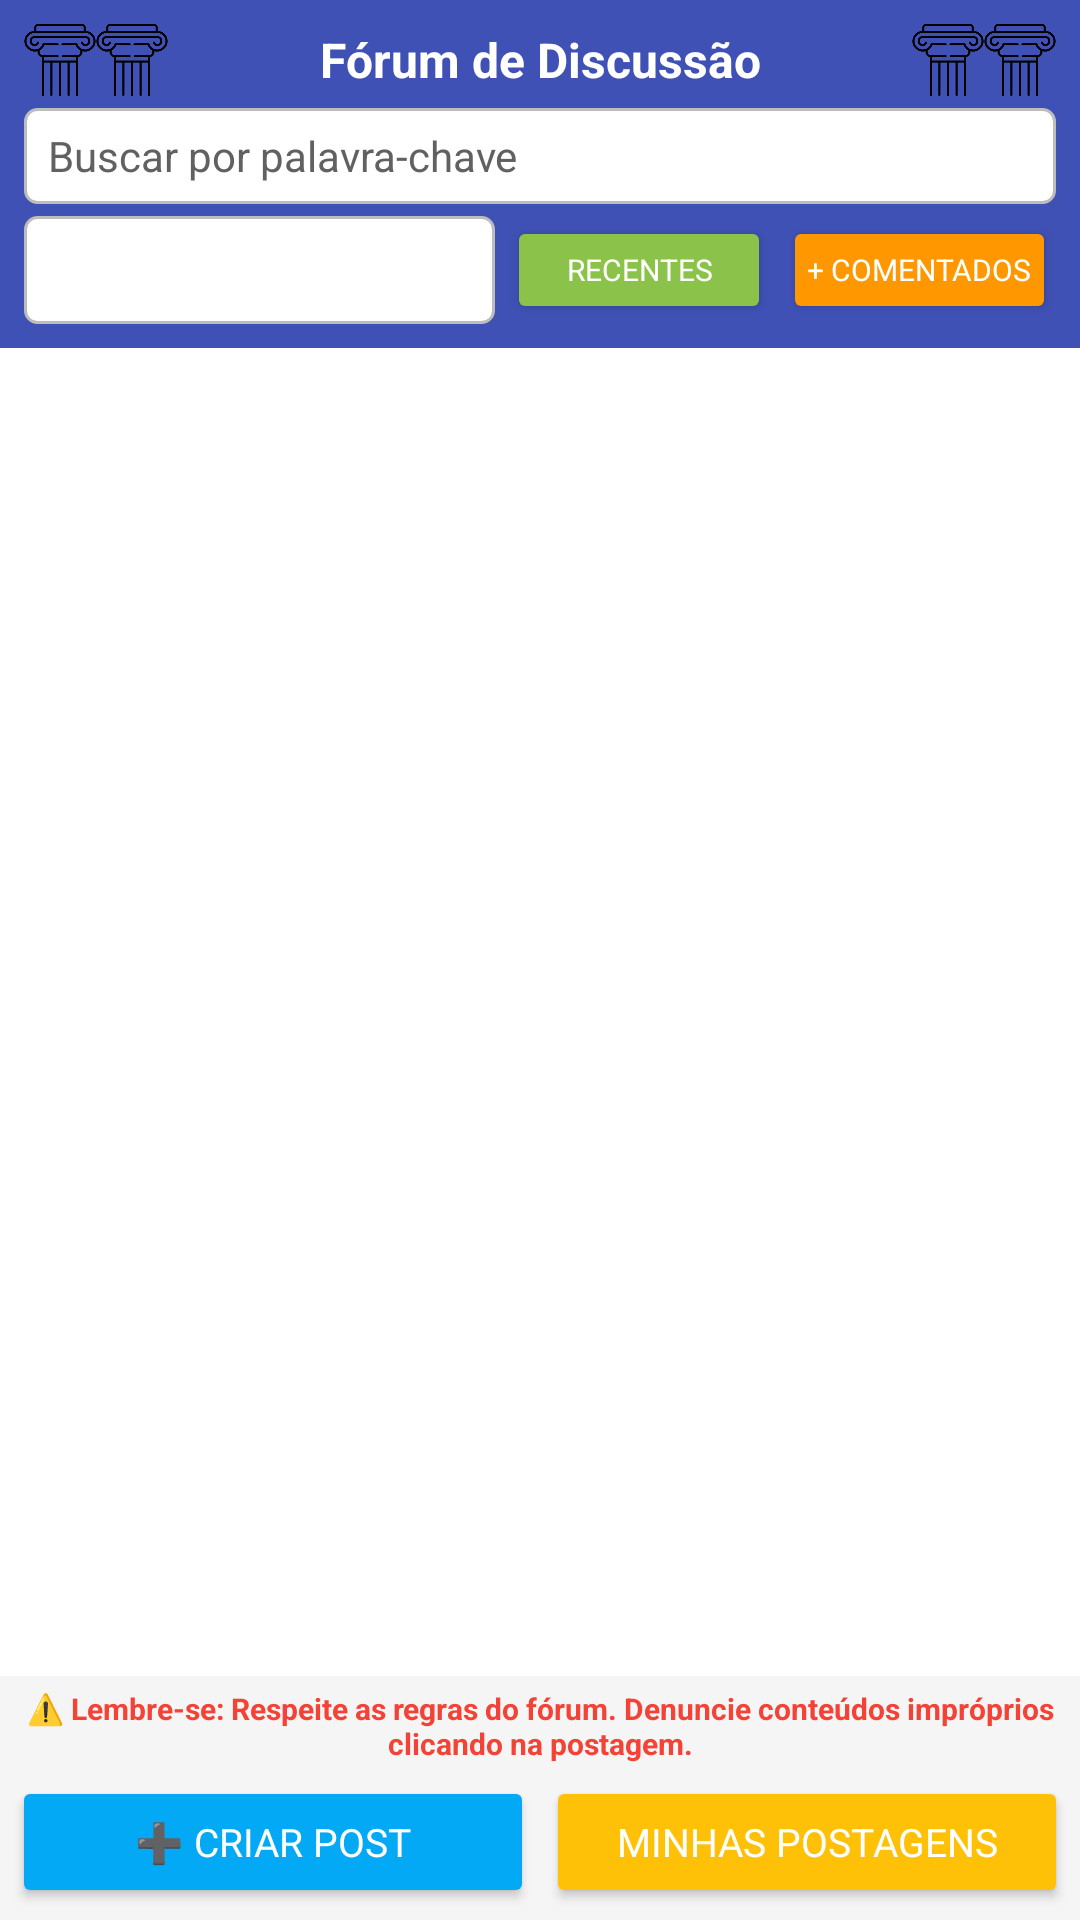

Produce the Android XML layout that renders to this screen, including the resource entries it uses.
<!-- AndroidManifest.xml: application theme Theme.App_Conquistas_2 -->
<!-- res/layout/forum_activity.xml -->
<?xml version="1.0" encoding="utf-8"?>
<RelativeLayout xmlns:android="http://schemas.android.com/apk/res/android"
    android:layout_width="match_parent"
    android:layout_height="match_parent"
    android:background="#FFFFFF">

    <LinearLayout
        android:id="@+id/linearLayoutCabecalho"
        android:layout_width="match_parent"
        android:layout_height="wrap_content"
        android:background="#3F51B5"
        android:orientation="vertical"
        android:padding="8dp">

        <LinearLayout
            android:layout_width="match_parent"
            android:layout_height="wrap_content"
            android:gravity="center_vertical"
            android:orientation="horizontal">

            <ImageView
                android:layout_width="24dp"
                android:layout_height="24dp"
                android:contentDescription="Ícone do Fórum"
                android:src="@drawable/pillar" />

            <ImageView
                android:layout_width="24dp"
                android:layout_height="24dp"
                android:contentDescription="Ícone do Fórum"
                android:src="@drawable/pillar" />

            <TextView
                android:layout_width="0dp"
                android:layout_height="wrap_content"
                android:layout_weight="1"
                android:gravity="center"
                android:text="Fórum de Discussão"
                android:textColor="#FFFFFF"
                android:textSize="16sp"
                android:textStyle="bold" />

            <ImageView
                android:layout_width="24dp"
                android:layout_height="24dp"
                android:contentDescription="Ícone do Fórum"
                android:src="@drawable/pillar" />

            <ImageView
                android:layout_width="24dp"
                android:layout_height="24dp"
                android:contentDescription="Ícone do Fórum"
                android:src="@drawable/pillar" />
        </LinearLayout>

        <LinearLayout
            android:layout_width="match_parent"
            android:layout_height="wrap_content"
            android:layout_marginTop="4dp"
            android:orientation="vertical">

            <EditText
                android:id="@+id/editTextSearch"
                android:layout_width="match_parent"
                android:layout_height="32dp"
                android:background="@drawable/edit_text_background"
                android:hint="Buscar por palavra-chave"
                android:inputType="text"
                android:imeOptions="actionSearch"
                android:paddingStart="8dp"
                android:paddingTop="0dp"
                android:paddingEnd="8dp"
                android:paddingBottom="0dp"
                android:textColor="#212121"
                android:textColorHint="#616161"
                android:textSize="14sp" />

            <LinearLayout
                android:layout_width="match_parent"
                android:layout_height="wrap_content"
                android:layout_marginTop="4dp"
                android:gravity="center_vertical"
                android:orientation="horizontal">

                <Spinner
                    android:id="@+id/spinnerCategorias"
                    android:layout_width="0dp"
                    android:layout_height="wrap_content"
                    android:minHeight="36dp"
                    android:layout_marginEnd="4dp"
                    android:layout_weight="1"
                    android:background="@drawable/edit_text_background" />

                <Button
                    android:id="@+id/buttonOrdenarRecentes"
                    android:layout_width="wrap_content"
                    android:layout_height="wrap_content"
                    android:minHeight="36dp"
                    android:layout_marginEnd="4dp"
                    android:backgroundTint="#8BC34A"
                    android:insetTop="0dp"
                    android:insetBottom="0dp"
                    android:paddingStart="8dp"
                    android:paddingTop="0dp"
                    android:paddingEnd="8dp"
                    android:paddingBottom="0dp"
                    android:text="Recentes"
                    android:textColor="#FFFFFF"
                    android:textSize="10sp" />

                <Button
                    android:id="@+id/buttonOrdenarComentados"
                    android:layout_width="wrap_content"
                    android:layout_height="wrap_content"
                    android:minHeight="36dp"
                    android:backgroundTint="#FF9800"
                    android:insetTop="0dp"
                    android:insetBottom="0dp"
                    android:paddingStart="8dp"
                    android:paddingTop="0dp"
                    android:paddingEnd="8dp"
                    android:paddingBottom="0dp"
                    android:text="+ Comentados"
                    android:textColor="#FFFFFF"
                    android:textSize="10sp" />
            </LinearLayout>
        </LinearLayout>
    </LinearLayout>

    <androidx.recyclerview.widget.RecyclerView
        android:id="@+id/recyclerViewPosts"
        android:layout_width="match_parent"
        android:layout_height="0dp"
        android:layout_above="@id/linearLayoutRodape"
        android:layout_below="@id/linearLayoutCabecalho"
        android:clipToPadding="false"
        android:paddingTop="2dp"
        android:paddingBottom="2dp" />

    <TextView
        android:id="@+id/textViewEmptyState"
        android:layout_width="match_parent"
        android:layout_height="wrap_content"
        android:layout_above="@id/linearLayoutRodape"
        android:layout_below="@id/linearLayoutCabecalho"
        android:gravity="center"
        android:padding="32dp"
        android:text="Nenhuma postagem encontrada.\n\nTente usar outras palavras-chave ou mude a categoria acima."
        android:textColor="#757575"
        android:textSize="15sp"
        android:textAlignment="center"
        android:visibility="gone" />

    <LinearLayout
        android:id="@+id/linearLayoutRodape"
        android:layout_width="match_parent"
        android:layout_height="wrap_content"
        android:layout_alignParentBottom="true"
        android:background="#F5F5F5"
        android:orientation="vertical"
        android:padding="4dp">

        <TextView
            android:id="@+id/textViewContato"
            android:layout_width="match_parent"
            android:layout_height="wrap_content"
            android:layout_marginBottom="4dp"
            android:gravity="center"
            android:text="@string/msg_forum_footer_warning"
            android:textColor="#F44336"
            android:textSize="10sp"
            android:textStyle="bold" />

        <LinearLayout
            android:layout_width="match_parent"
            android:layout_height="wrap_content"
            android:orientation="horizontal">

            <Button
                android:id="@+id/buttonCriarPost"
                android:layout_width="0dp"
                android:layout_height="wrap_content"
                android:minHeight="44dp"
                android:layout_marginEnd="2dp"
                android:layout_weight="1"
                android:backgroundTint="#03A9F4"
                android:insetTop="0dp"
                android:insetBottom="0dp"
                android:text="➕ Criar Post"
                android:textColor="#FFFFFF"
                android:textSize="13sp" />

            <Button
                android:id="@+id/buttonMinhasPostagens"
                android:layout_width="0dp"
                android:layout_height="wrap_content"
                android:minHeight="44dp"
                android:layout_marginStart="2dp"
                android:layout_weight="1"
                android:backgroundTint="#FFC107"
                android:insetTop="0dp"
                android:insetBottom="0dp"
                android:text="Minhas Postagens"
                android:textColor="#FFFFFF"
                android:textSize="13sp" />
        </LinearLayout>
    </LinearLayout>
</RelativeLayout>
<!-- resources referenced by this layout -->
<resources>
  <!-- drawable edit_text_background (drawable) -->
  <?xml version="1.0" encoding="utf-8"?>
  <shape xmlns:android="http://schemas.android.com/apk/res/android"
      android:shape="rectangle">
      <solid android:color="#FFFFFF" /> 
      <stroke
          android:width="1dp"
          android:color="#BDBDBD" /> 
      <corners android:radius="4dp" /> 
      <padding
          android:left="8dp"
          android:top="8dp"
          android:right="8dp"
          android:bottom="8dp" />
  </shape>
  <!-- drawable pillar: png bitmap (drawable, 5390 bytes) -->
  <string name="msg_forum_footer_warning">⚠️ Lembre-se: Respeite as regras do fórum. Denuncie conteúdos impróprios clicando na postagem.</string>
  <style name="Theme.App_Conquistas_2" parent="Base.Theme.App_Conquistas_2" />
  <style name="Base.Theme.App_Conquistas_2" parent="Theme.Material3.DayNight.NoActionBar">
          
          <item name="colorPrimary">@color/colorPrimary</item>
          <item name="colorPrimaryVariant">@color/colorPrimaryVariant</item>
          <item name="colorSecondary">@color/colorSecondary</item>
          <item name="colorSecondaryVariant">@color/colorSecondaryVariant</item>
          <item name="colorOnPrimary">@color/colorOnPrimary</item>
          <item name="colorOnSecondary">@color/colorOnSecondary</item>
          
          
          <item name="android:windowBackground">@color/colorBackground</item>
          <item name="colorSurface">@color/colorSurface</item>
          
          
          <item name="android:fontFamily">sans-serif</item>
          
          
          <item name="android:statusBarColor">@color/colorPrimaryVariant</item>
          <item name="android:navigationBarColor">@color/colorBackground</item>
      </style>
  <color name="colorPrimary">#673AB7</color>
  <color name="colorPrimaryVariant">#512DA8</color>
  <color name="colorSecondary">#009688</color>
  <color name="colorSecondaryVariant">#00796B</color>
  <color name="colorOnPrimary">#FFFFFF</color>
  <color name="colorOnSecondary">#FFFFFF</color>
  <color name="colorBackground">#F3F4F6</color>
  <color name="colorSurface">#FFFFFF</color>
</resources>
